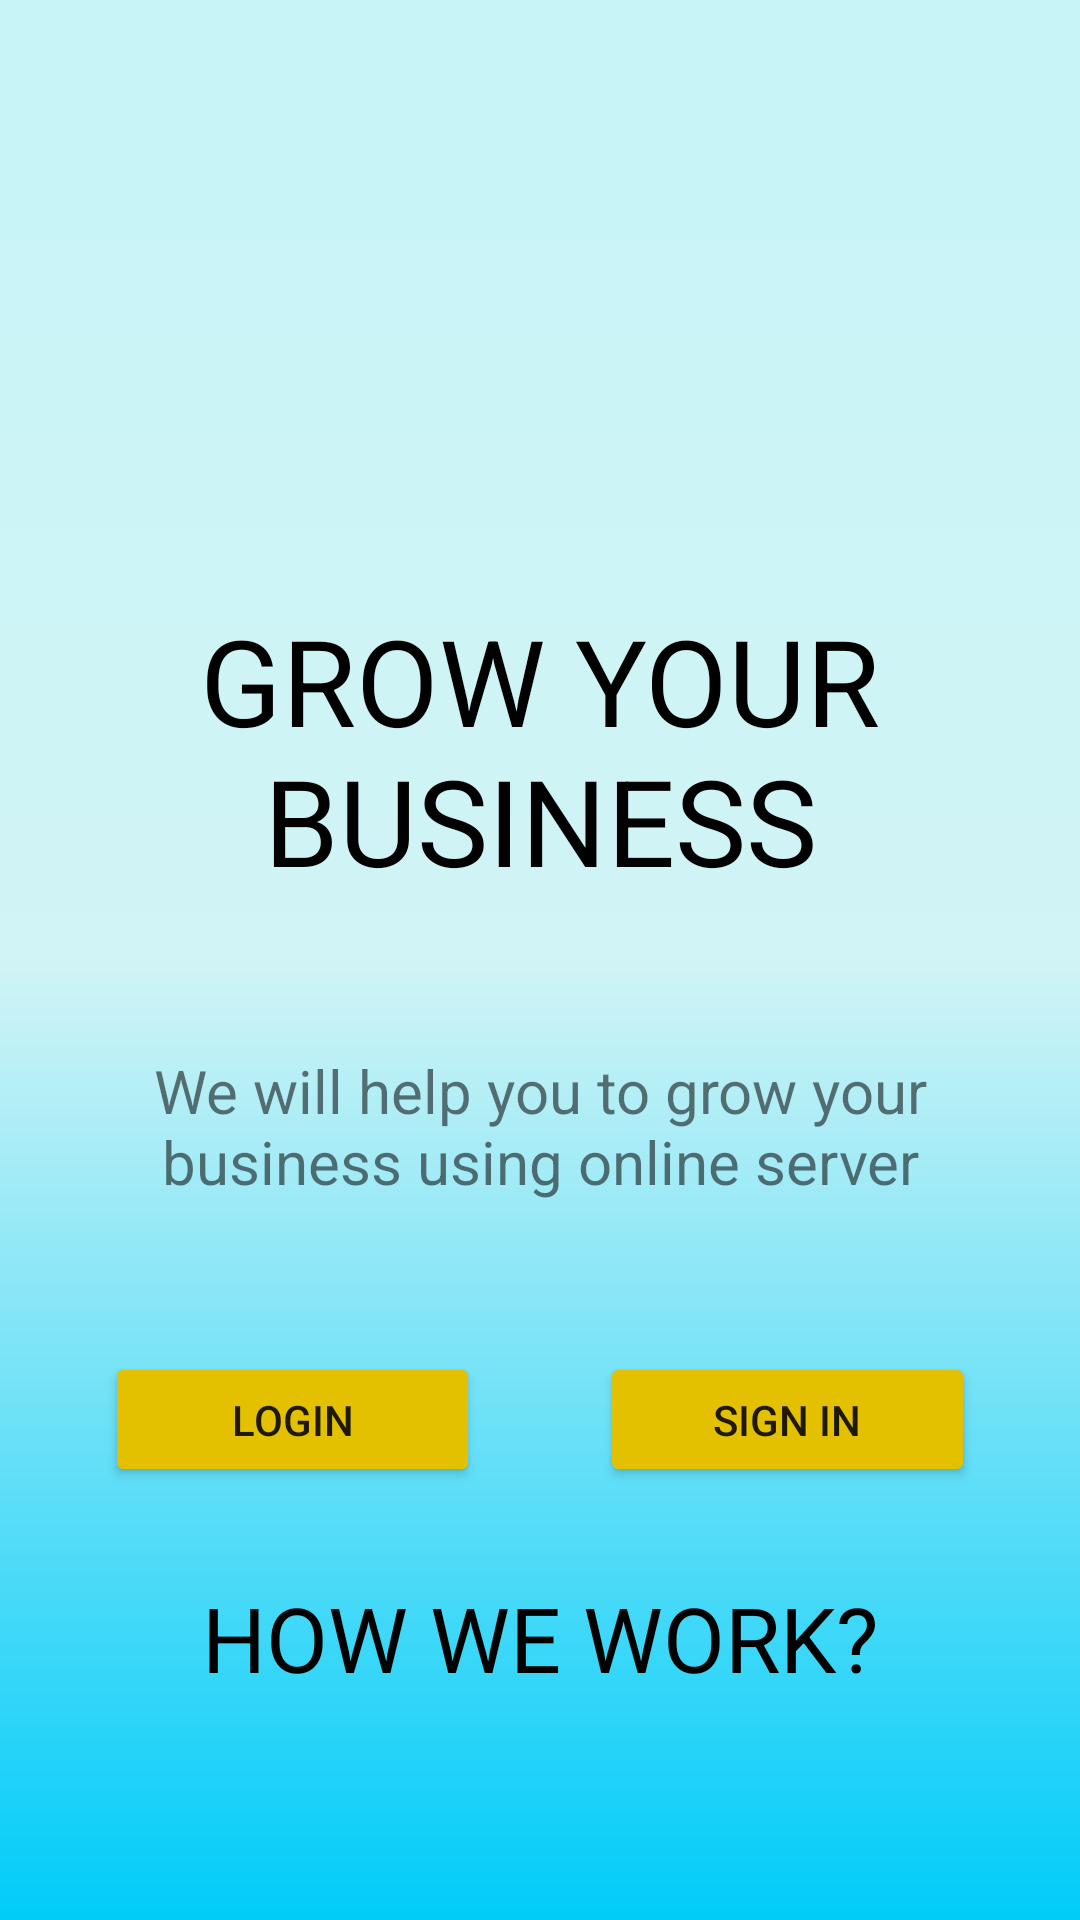

Android layout source for this screen:
<!-- AndroidManifest.xml: application theme Theme.Lab_01_android -->
<!-- res/layout/activity_main.xml -->
<?xml version="1.0" encoding="utf-8"?>
<LinearLayout xmlns:android="http://schemas.android.com/apk/res/android"
    xmlns:app="http://schemas.android.com/apk/res-auto"
    xmlns:tools="http://schemas.android.com/tools"
    android:layout_width="match_parent"
    android:layout_height="match_parent"
    android:orientation="vertical"
    android:background="@drawable/background_linear"
    tools:context=".MainActivity">

    <LinearLayout
        android:gravity="center"
        android:layout_width="match_parent"
        android:layout_height="200dp">
                <ImageView
                    android:src="@drawable/ic_circle"
                    android:layout_width="142dp"
                    android:layout_height="142dp"/>
    </LinearLayout>

    <LinearLayout
        android:orientation="vertical"
        android:layout_width="match_parent"
        android:layout_height="match_parent">

        <TextView
            android:textAlignment="center"
            android:textFontWeight="700"
            android:textColor="@color/black"
            android:textSize="40dp"
            android:text="GROW YOUR BUSINESS"
            android:layout_width="match_parent"
            android:layout_height="wrap_content"/>

        <TextView

            android:layout_marginTop="50dp"
            android:layout_marginBottom="50dp"
            android:textAlignment="center"
            android:textSize="20dp"
            android:paddingLeft="25dp"
            android:paddingRight="25dp"
            android:text="We will help you to grow your business using online server"
            android:layout_width="match_parent"
            android:layout_height="wrap_content"/>
        
        <LinearLayout
            android:gravity="center"
            android:orientation="horizontal"
            android:layout_width="match_parent"
            android:layout_height="wrap_content">

            <Button
                android:layout_marginRight="40dp"
                android:layout_width="125dp"
                android:layout_height="45dp"
                android:backgroundTint="#E3C000"
                android:text="LOGIN" />

            <Button
                android:layout_width="125dp"
                android:layout_height="45dp"
                android:backgroundTint="#E3C000"
                android:text="SIGN IN" />

        </LinearLayout>

        <TextView
            android:layout_marginTop="30dp"
            android:textColor="@color/black"
            android:textFontWeight="700"
            android:textSize="30dp"
            android:textAlignment="center"
            android:text="HOW WE WORK?"
            android:layout_width="match_parent"
            android:layout_height="wrap_content"/>

    </LinearLayout>

</LinearLayout>
<!-- resources referenced by this layout -->
<resources>
  <!-- drawable background_linear (drawable) -->
  <?xml version="1.0" encoding="utf-8"?>
  <shape xmlns:android="http://schemas.android.com/apk/res/android">
      <gradient
          android:type="linear"
          android:angle="270"
          android:startColor="#C7F4F7"
          android:centerColor="#D1F4F6"
  
          android:endColor="#00CCF9" />
  
  </shape>
  <style name="Theme.Lab_01_android" parent="Theme.MaterialComponents.DayNight.DarkActionBar">
          
          <item name="colorPrimary">@color/purple_500</item>
          <item name="colorPrimaryVariant">@color/purple_700</item>
          <item name="colorOnPrimary">@color/white</item>
          
          <item name="colorSecondary">@color/teal_200</item>
          <item name="colorSecondaryVariant">@color/teal_700</item>
          <item name="colorOnSecondary">@color/black</item>
          
          <item name="android:statusBarColor" tools:targetApi="l">?attr/colorPrimaryVariant</item>
          
      </style>
  <!-- not gathered from this repository: default colours our renderer supplied (Android Studio template values) -->
  <color name="purple_500">#FF6200EE</color>
  <color name="purple_700">#FF3700B3</color>
  <color name="teal_200">#FF03DAC5</color>
  <color name="teal_700">#FF018786</color>
  <color name="black">#FF000000</color>
  <color name="white">#FFFFFFFF</color>
</resources>
